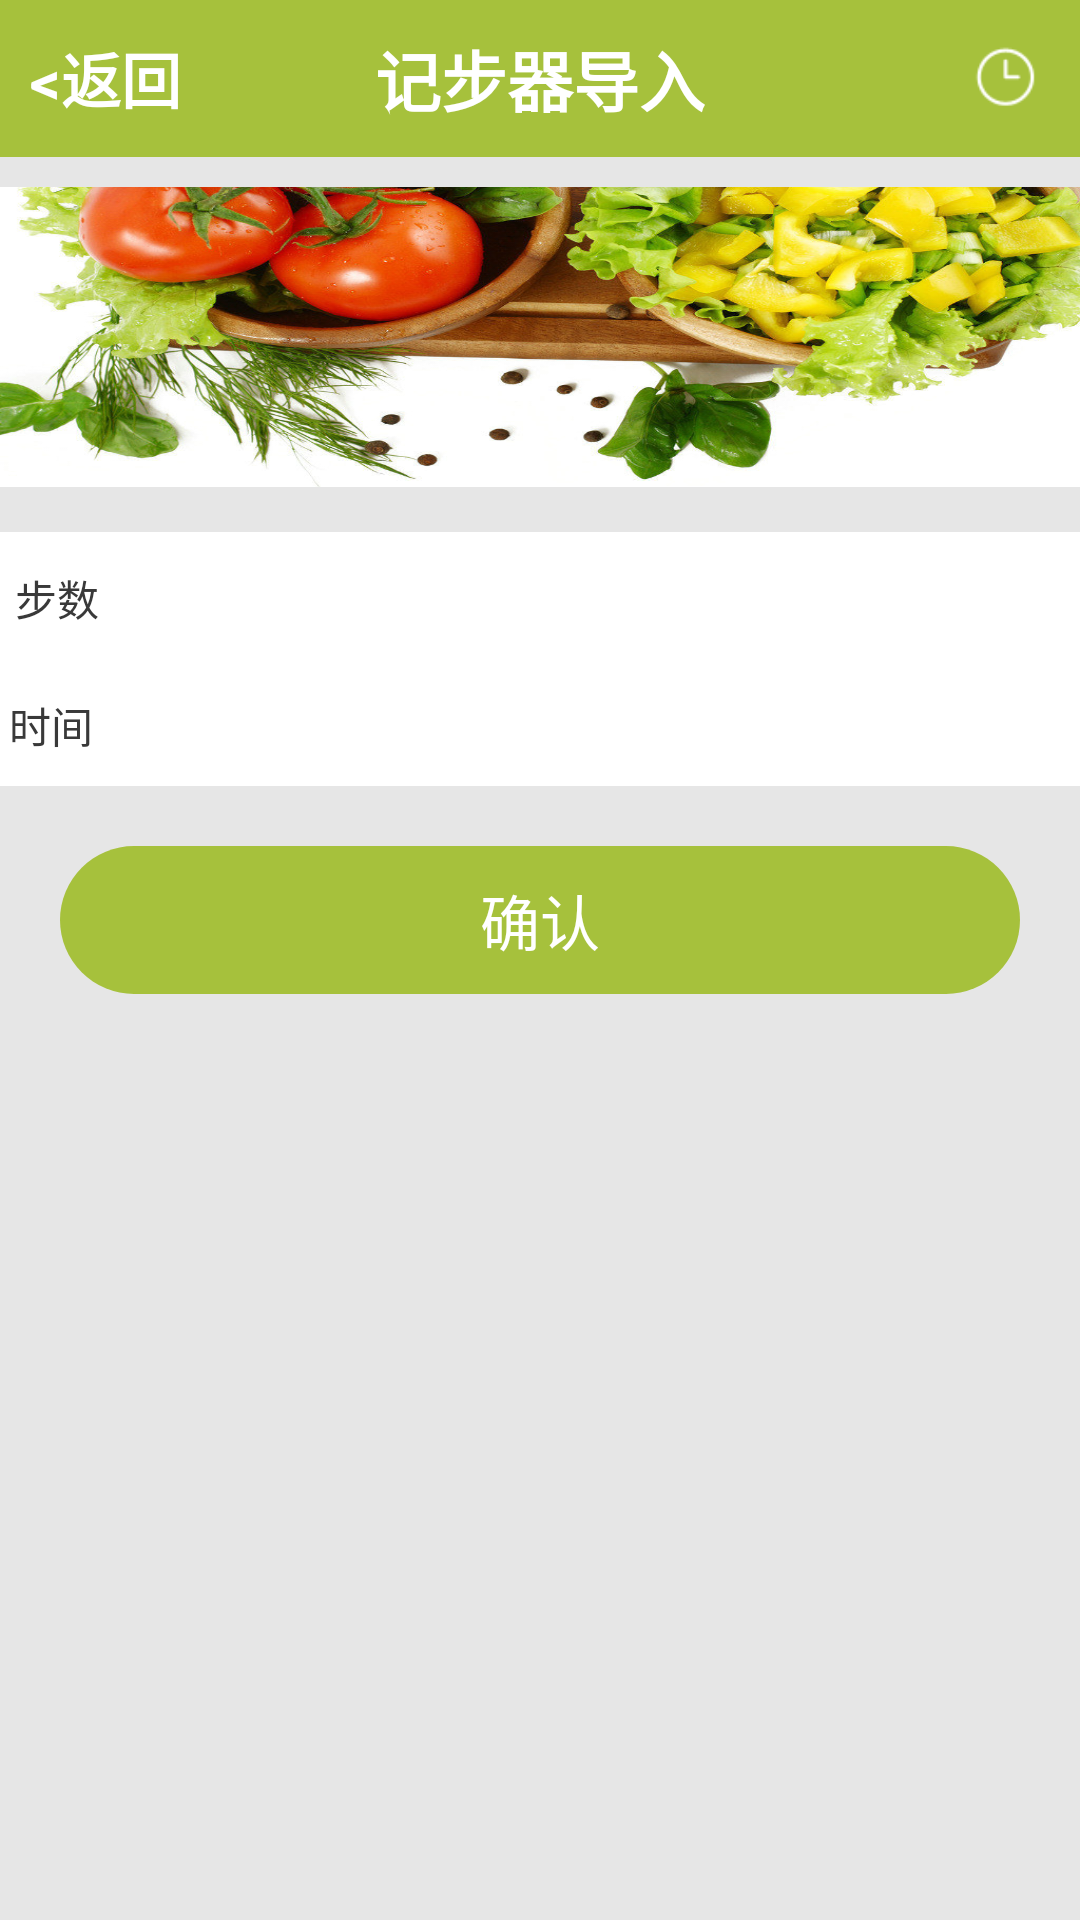

Produce the Android XML layout that renders to this screen, including the resource entries it uses.
<!-- AndroidManifest.xml: application theme AppTheme -->
<!-- res/layout/activity_record.xml -->
<?xml version="1.0" encoding="utf-8"?>

<LinearLayout xmlns:android="http://schemas.android.com/apk/res/android"
    android:layout_width="match_parent"
    android:layout_height="match_parent"
    android:background="@color/gray"
    android:gravity="center_horizontal"
    android:orientation="vertical"
    android:paddingBottom="20dp" >

    <RelativeLayout
        android:id="@+id/rlyout_title"
        android:layout_width="match_parent"
        android:layout_height="wrap_content"
        android:background="@color/title" >

        <Button
            android:id="@+id/btn_back"
            android:layout_width="wrap_content"
            android:layout_height="wrap_content"
            android:layout_centerVertical="true"
            android:layout_marginLeft="10dp"
            android:background="@color/bg_no"
            android:onClick="onClick"
            android:text="&lt;返回"
            android:textColor="@color/whilte"
            android:textSize="20sp"
            android:textStyle="bold" />

        <TextView
            android:id="@+id/tv_title"
            android:layout_width="match_parent"
            android:layout_height="wrap_content"
            android:layout_centerHorizontal="true"
            android:gravity="center"
            android:padding="10dp"
            android:text="记步器导入"
            android:textColor="@color/whilte"
            android:textSize="22sp"
            android:textStyle="bold" />

        <Button
            android:id="@+id/btn_history"
            android:layout_width="50dp"
            android:layout_height="50dp"
            android:layout_alignParentRight="true"
            android:background="@drawable/pocket_icon_clock2x"
            android:onClick="onClick" />
    </RelativeLayout>

    <ImageView
        android:id="@+id/img_food"
        android:layout_width="match_parent"
        android:layout_height="100dp"
        android:layout_below="@id/rlyout_title"
        android:layout_marginTop="10dp"
        android:background="@drawable/bg_food" />

    <LinearLayout
        android:id="@+id/llyout_content"
        android:layout_width="match_parent"
        android:layout_height="wrap_content"
        android:layout_below="@id/img_food"
        android:layout_marginTop="15dp"
        android:background="@color/white"
        android:orientation="vertical" >

        <LinearLayout
            android:layout_width="match_parent"
            android:layout_height="wrap_content"
            android:layout_weight="1"
            android:background="@drawable/bg_tv_down_line"
            android:gravity="center_vertical"
            android:orientation="horizontal"
            android:padding="5dp" >

            <TextView
                android:layout_width="wrap_content"
                android:layout_height="wrap_content"
                android:text="步数"
                android:textColor="@color/black" />

            <EditText
                android:id="@+id/etv_number"
                android:layout_width="match_parent"
                android:layout_height="wrap_content"
                android:layout_marginLeft="20dp"
                android:background="@color/white"
                android:gravity="center_vertical"
                android:inputType="number"
                android:padding="5dp"
                android:singleLine="true"
                android:textColor="@color/black" />
        </LinearLayout>

        <LinearLayout
            android:layout_width="match_parent"
            android:layout_height="wrap_content"
            android:layout_weight="1"
            android:background="@drawable/bg_tv_down_line"
            android:gravity="center_vertical"
            android:orientation="horizontal"
            android:padding="3dp" >

            <TextView
                android:layout_width="wrap_content"
                android:layout_height="wrap_content"
                android:text="时间"
                android:textColor="@color/black" />

            <Button
                android:id="@+id/btn_time"
                android:layout_width="match_parent"
                android:layout_height="wrap_content"
                android:layout_marginLeft="25dp"
                android:background="@color/white"
                android:gravity="center_vertical"
                android:onClick="onClick"
                android:padding="5dp"
                android:singleLine="true"
                android:textColor="@color/black"
                android:textSize="18sp" />
        </LinearLayout>
    </LinearLayout>

    <LinearLayout
        android:layout_width="match_parent"
        android:layout_height="wrap_content"
        android:layout_marginTop="20dp"
        android:orientation="horizontal" >

        <Button
            android:id="@+id/btn_ok"
            style="@style/btn_grren"
            android:layout_width="0dp"
            android:layout_height="wrap_content"
            android:layout_marginLeft="20dp"
            android:layout_marginRight="20dp"
            android:layout_weight="1"
            android:onClick="onClick"
            android:text="确认" />
    </LinearLayout>

</LinearLayout>
<!-- resources referenced by this layout -->
<resources>
  <color name="bg_no">#00000000</color>
  <color name="black">#393939</color>
  <color name="gray">#E6E6E6</color>
  <color name="title">#A6C13C</color>
  <color name="whilte">#ffffff</color>
  <color name="white">#ffffff</color>
  <!-- drawable bg_food: jpg bitmap (drawable-mdpi, 168523 bytes) -->
  <!-- drawable pocket_icon_clock2x: png bitmap (drawable-xxhdpi, 3667 bytes) -->
  <style name="btn_grren">
          <item name="android:padding">10dp</item>
          <item name="android:background">@drawable/btn_green</item>
          <item name="android:textColor">@drawable/tv_color</item>
          <item name="android:textSize">20sp</item>
          <item name="android:focusable">true</item>
      </style>
  <style name="AppTheme" parent="AppBaseTheme">
          
      </style>
  <!-- drawable btn_green (drawable-mdpi) -->
  <?xml version="1.0" encoding="utf-8"?>
  
  <selector xmlns:android="http://schemas.android.com/apk/res/android">
  
      <item android:state_pressed="false"><shape>
              <gradient android:angle="270" android:endColor="@color/title" android:startColor="@color/title" />
  
              <corners android:radius="360dp" />
          </shape></item>
  
  </selector>
  <!-- drawable tv_color (drawable) -->
  <?xml version="1.0" encoding="utf-8"?>
  
  <selector xmlns:android="http://schemas.android.com/apk/res/android">
  
      <item android:color="@color/black" android:state_pressed="true"></item>
      <item android:color="@color/white"></item>
  
  </selector>
  <style name="AppBaseTheme" parent="android:Theme.Light">
          
      </style>
</resources>
